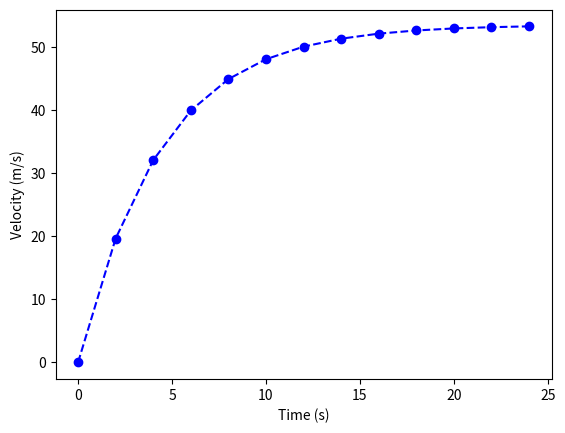

Here is the Python script that generated this plot:
import matplotlib.pyplot as plt
mass = 68.1
gravity_acc = 9.81
drag_coeff = 12.5
step = 2
dvdt = gravity_acc
velocities = [0]
times = [0]

while dvdt > 0.1:
    dvdt = gravity_acc - ((drag_coeff * velocities[-1]) / mass)
    velocities.append(velocities[-1] + dvdt * step)
    times.append(times[-1] + step)

plt.plot(times, velocities, 'b--o')
plt.xlabel('Time (s)')
plt.ylabel('Velocity (m/s)')
plt.show()